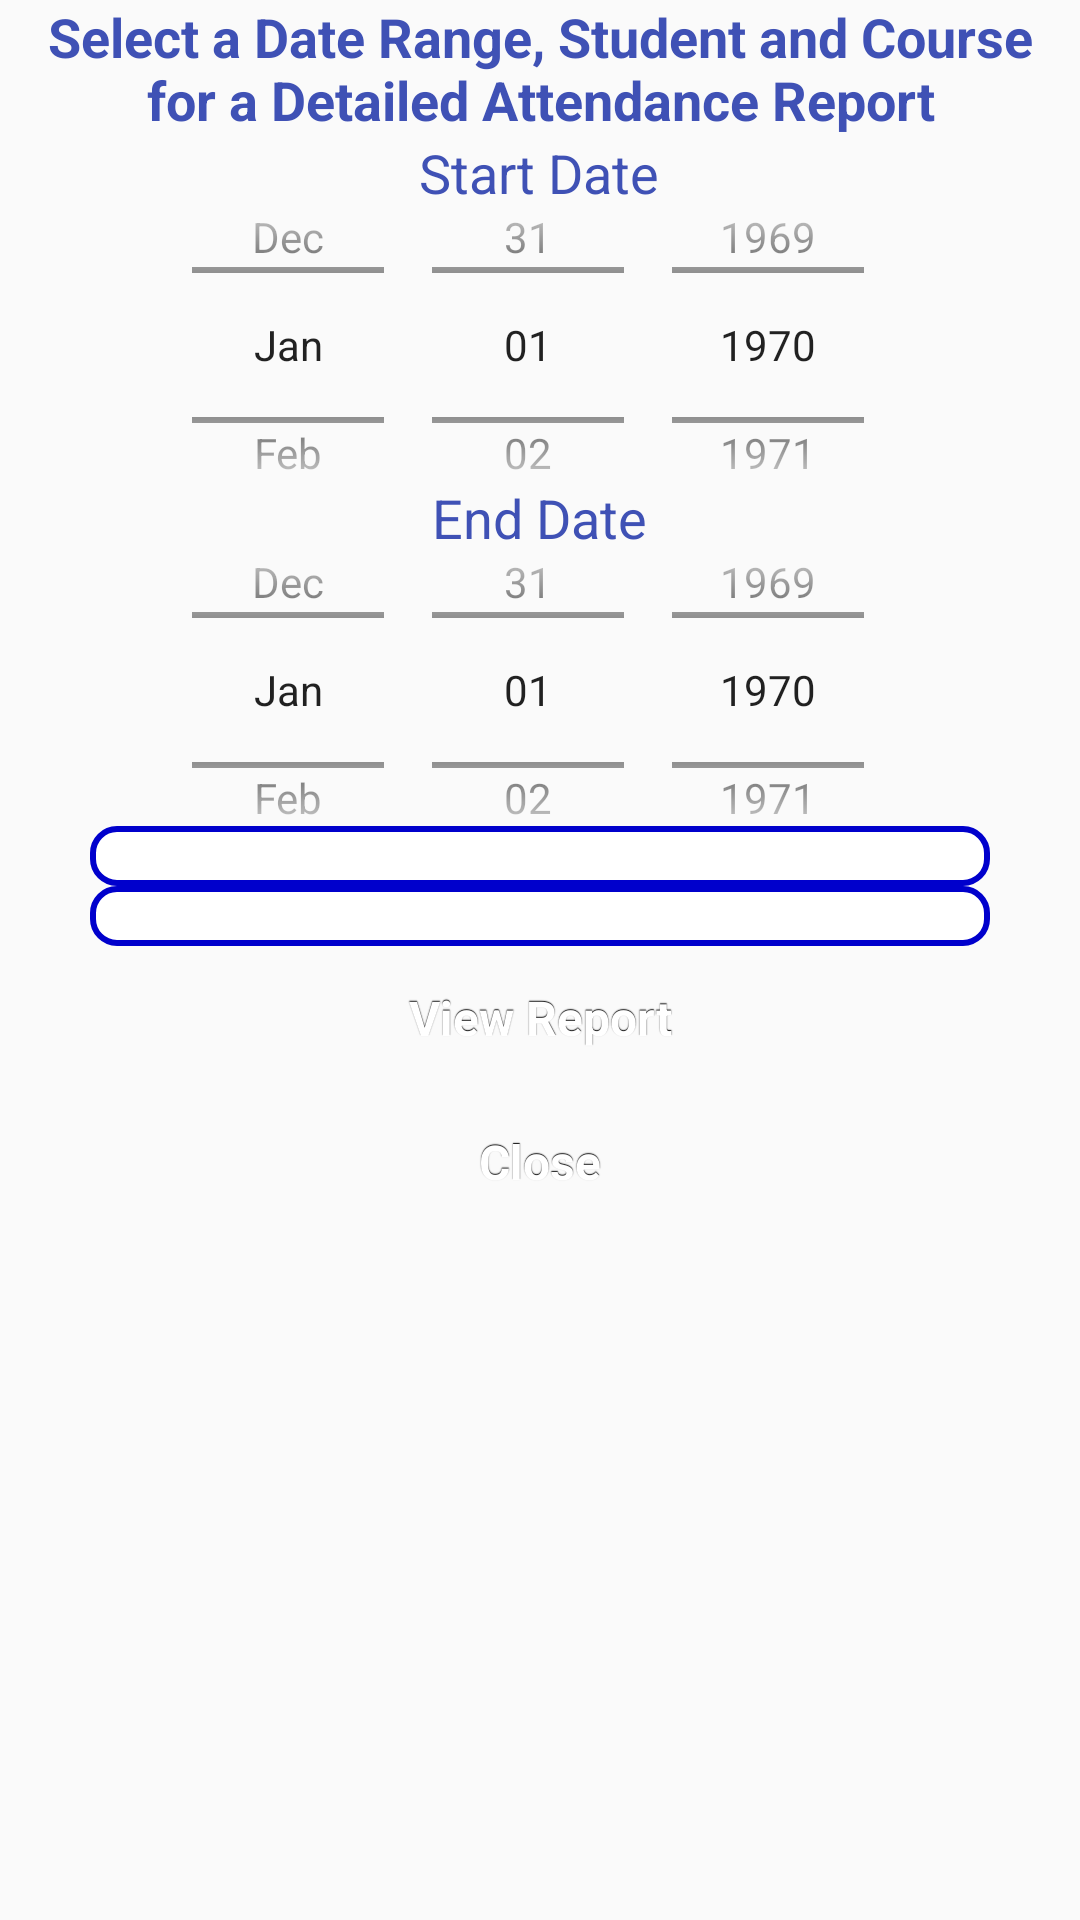

Produce the Android XML layout that renders to this screen, including the resource entries it uses.
<!-- AndroidManifest.xml: application theme AppTheme -->
<!-- res/layout/report_student_course_date_range_selection_fragment.xml -->
<?xml version="1.0" encoding="utf-8"?>
<LinearLayout xmlns:android="http://schemas.android.com/apk/res/android"
    android:orientation="vertical" android:layout_width="match_parent"
    android:layout_height="wrap_content">

    <TextView
        android:layout_width="wrap_content"
        android:layout_height="wrap_content"
        android:textColor="@color/colorPrimary"
        android:textStyle="bold"
        android:textAppearance="?android:attr/textAppearanceMedium"
        android:text="Select a Date Range, Student and Course for a Detailed Attendance Report"
        android:id="@+id/textView"
        android:layout_gravity="center_horizontal"
        android:textAlignment="center"
        android:paddingLeft="10dp"
        android:paddingRight="10dp" />

    <TextView
        android:layout_width="wrap_content"
        android:layout_height="wrap_content"
        android:textColor="@color/colorPrimary"
        android:textAppearance="?android:attr/textAppearanceMedium"
        android:text="Start Date"
        android:id="@+id/textViewStartDate"
        android:layout_gravity="center_horizontal"
        android:textAlignment="center"
        android:paddingLeft="5dp"
        android:paddingRight="5dp" />

    <DatePicker
        android:layout_width="wrap_content"
        android:layout_height="150dp"
        android:scaleY="1"
        android:id="@+id/startDate"
        android:layout_gravity="center_horizontal"
        android:spinnersShown="true"
        android:datePickerMode="spinner"
        android:calendarViewShown="false"
        android:layout_marginLeft="-50dp"
        android:layout_marginTop="-30dp"
        android:layout_marginRight="-50dp"
        android:layout_marginBottom="-30dp"
        android:padding="5dp" />

    <TextView
        android:layout_width="wrap_content"
        android:layout_height="wrap_content"
        android:textColor="@color/colorPrimary"
        android:textAppearance="?android:attr/textAppearanceMedium"
        android:text="End Date"
        android:id="@+id/textViewEndDate"
        android:layout_gravity="center_horizontal"
        android:textAlignment="center"
        android:paddingLeft="5dp"
        android:paddingRight="5dp" />

    <DatePicker
        android:layout_width="wrap_content"
        android:layout_height="150dp"
        android:scaleY="1"
        android:id="@+id/endDate"
        android:layout_gravity="center_horizontal"
        android:spinnersShown="true"
        android:datePickerMode="spinner"
        android:calendarViewShown="false"
        android:layout_marginLeft="-50dp"
        android:layout_marginTop="-30dp"
        android:layout_marginRight="-50dp"
        android:layout_marginBottom="-30dp"
        android:padding="5dp" />

    <Spinner
        android:layout_width="300dp"
        android:layout_height="wrap_content"
        android:background="@drawable/spinner"
        android:id="@+id/studentspinner"
        android:layout_gravity="center_horizontal"
        android:padding="10dp"/>

    <Spinner
        android:layout_width="300dp"
        android:layout_height="wrap_content"
        android:background="@drawable/spinner"
        android:id="@+id/coursespinner"
        android:layout_gravity="center_horizontal"
        android:padding="10dp"/>

    <Button
        android:layout_width="300dp"
        android:layout_height="wrap_content"
        android:text="View Report"
        android:id="@+id/viewReportButton"
        style="@style/button"
        android:layout_gravity="center_horizontal" />

    <Button
        android:layout_width="300dp"
        android:layout_height="wrap_content"
        android:text="Close"
        android:id="@+id/closeButton"
        style="@style/button"
        android:layout_gravity="center_horizontal" />
</LinearLayout>
<!-- resources referenced by this layout -->
<resources>
  <color name="colorPrimary">#3F51B5</color>
  <!-- drawable spinner (drawable) -->
  <?xml version="1.0" encoding="utf-8"?>
  <shape xmlns:android="http://schemas.android.com/apk/res/android"
      android:shape="rectangle">
      <solid
          android:color="#FFFFFF">
      </solid>
      <corners android:radius= "8dp" />
      <padding android:left="3dp"
          android:top="3dp"
          android:right="3dp"
          android:bottom="3dp" />
      <stroke
          android:color="#0000CC"
          android:width="2dip" />
  </shape>
  <style name="button" parent="@android:style/Widget.Button">
          <item name="android:gravity">center_vertical|center_horizontal</item>
          <item name="android:textColor">#FFFFFFFF</item>
          <item name="android:shadowColor">#FF000000</item>
          <item name="android:shadowDx">0</item>
          <item name="android:shadowDy">-1</item>
          <item name="android:shadowRadius">0.2</item>
          <item name="android:textSize">16dip</item>
          <item name="android:textStyle">bold</item>
          <item name="android:background">@drawable/button</item>
          <item name="android:focusable">true</item>
          <item name="android:clickable">true</item>
      </style>
  <style name="AppTheme" parent="Theme.AppCompat.Light.DarkActionBar">
          
          <item name="colorPrimary">@color/colorPrimary</item>
          <item name="colorPrimaryDark">@color/colorPrimaryDark</item>
          <item name="colorAccent">@color/colorAccent</item>
      </style>
  <color name="colorPrimaryDark">#303F9F</color>
  <color name="colorAccent">#FF4081</color>
</resources>
